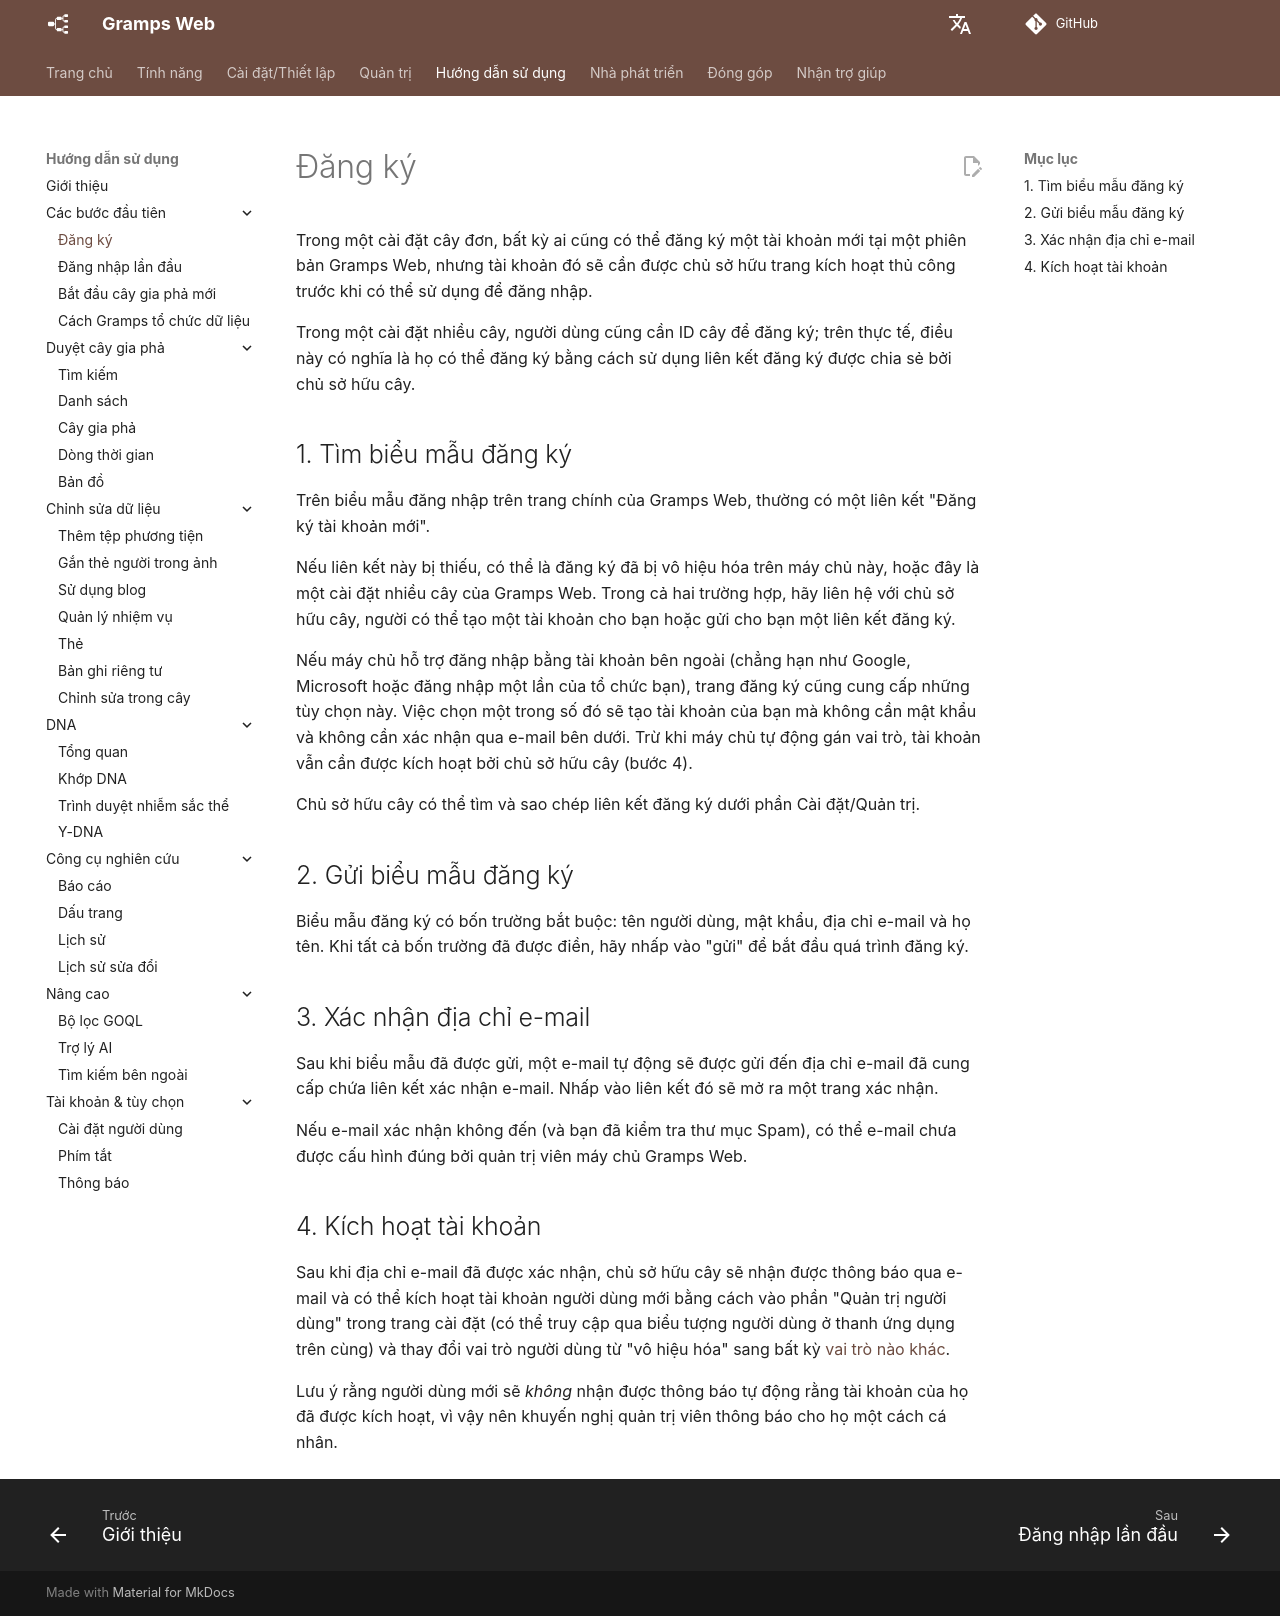

repository: gramps-project/gramps-web-docs · page: vi/user-guide/registration/index.html · generator: mkdocs

Trong một cài đặt cây đơn, bất kỳ ai cũng có thể đăng ký một tài khoản mới tại một phiên bản Gramps Web, nhưng tài khoản đó sẽ cần được chủ sở hữu trang kích hoạt thủ công trước khi có thể sử dụng để đăng nhập.

Trong một cài đặt nhiều cây, người dùng cũng cần ID cây để đăng ký; trên thực tế, điều này có nghĩa là họ có thể đăng ký bằng cách sử dụng liên kết đăng ký được chia sẻ bởi chủ sở hữu cây.

## 1. Tìm biểu mẫu đăng ký

Trên biểu mẫu đăng nhập trên trang chính của Gramps Web, thường có một liên kết "Đăng ký tài khoản mới".

Nếu liên kết này bị thiếu, có thể là đăng ký đã bị vô hiệu hóa trên máy chủ này, hoặc đây là một cài đặt nhiều cây của Gramps Web. Trong cả hai trường hợp, hãy liên hệ với chủ sở hữu cây, người có thể tạo một tài khoản cho bạn hoặc gửi cho bạn một liên kết đăng ký.

Nếu máy chủ hỗ trợ đăng nhập bằng tài khoản bên ngoài (chẳng hạn như Google, Microsoft hoặc đăng nhập một lần của tổ chức bạn), trang đăng ký cũng cung cấp những tùy chọn này. Việc chọn một trong số đó sẽ tạo tài khoản của bạn mà không cần mật khẩu và không cần xác nhận qua e-mail bên dưới. Trừ khi máy chủ tự động gán vai trò, tài khoản vẫn cần được kích hoạt bởi chủ sở hữu cây (bước 4).

Chủ sở hữu cây có thể tìm và sao chép liên kết đăng ký dưới phần Cài đặt/Quản trị.

## 2. Gửi biểu mẫu đăng ký

Biểu mẫu đăng ký có bốn trường bắt buộc: tên người dùng, mật khẩu, địa chỉ e-mail và họ tên. Khi tất cả bốn trường đã được điền, hãy nhấp vào "gửi" để bắt đầu quá trình đăng ký.

## 3. Xác nhận địa chỉ e-mail

Sau khi biểu mẫu đã được gửi, một e-mail tự động sẽ được gửi đến địa chỉ e-mail đã cung cấp chứa liên kết xác nhận e-mail. Nhấp vào liên kết đó sẽ mở ra một trang xác nhận.

Nếu e-mail xác nhận không đến (và bạn đã kiểm tra thư mục Spam), có thể e-mail chưa được cấu hình đúng bởi quản trị viên máy chủ Gramps Web.

## 4. Kích hoạt tài khoản

Sau khi địa chỉ e-mail đã được xác nhận, chủ sở hữu cây sẽ nhận được thông báo qua e-mail và có thể kích hoạt tài khoản người dùng mới bằng cách vào phần "Quản trị người dùng" trong trang cài đặt (có thể truy cập qua biểu tượng người dùng ở thanh ứng dụng trên cùng) và thay đổi vai trò người dùng từ "vô hiệu hóa" sang bất kỳ [vai trò nào khác](../install_setup/users.md).

Lưu ý rằng người dùng mới sẽ *không* nhận được thông báo tự động rằng tài khoản của họ đã được kích hoạt, vì vậy nên khuyến nghị quản trị viên thông báo cho họ một cách cá nhân.
